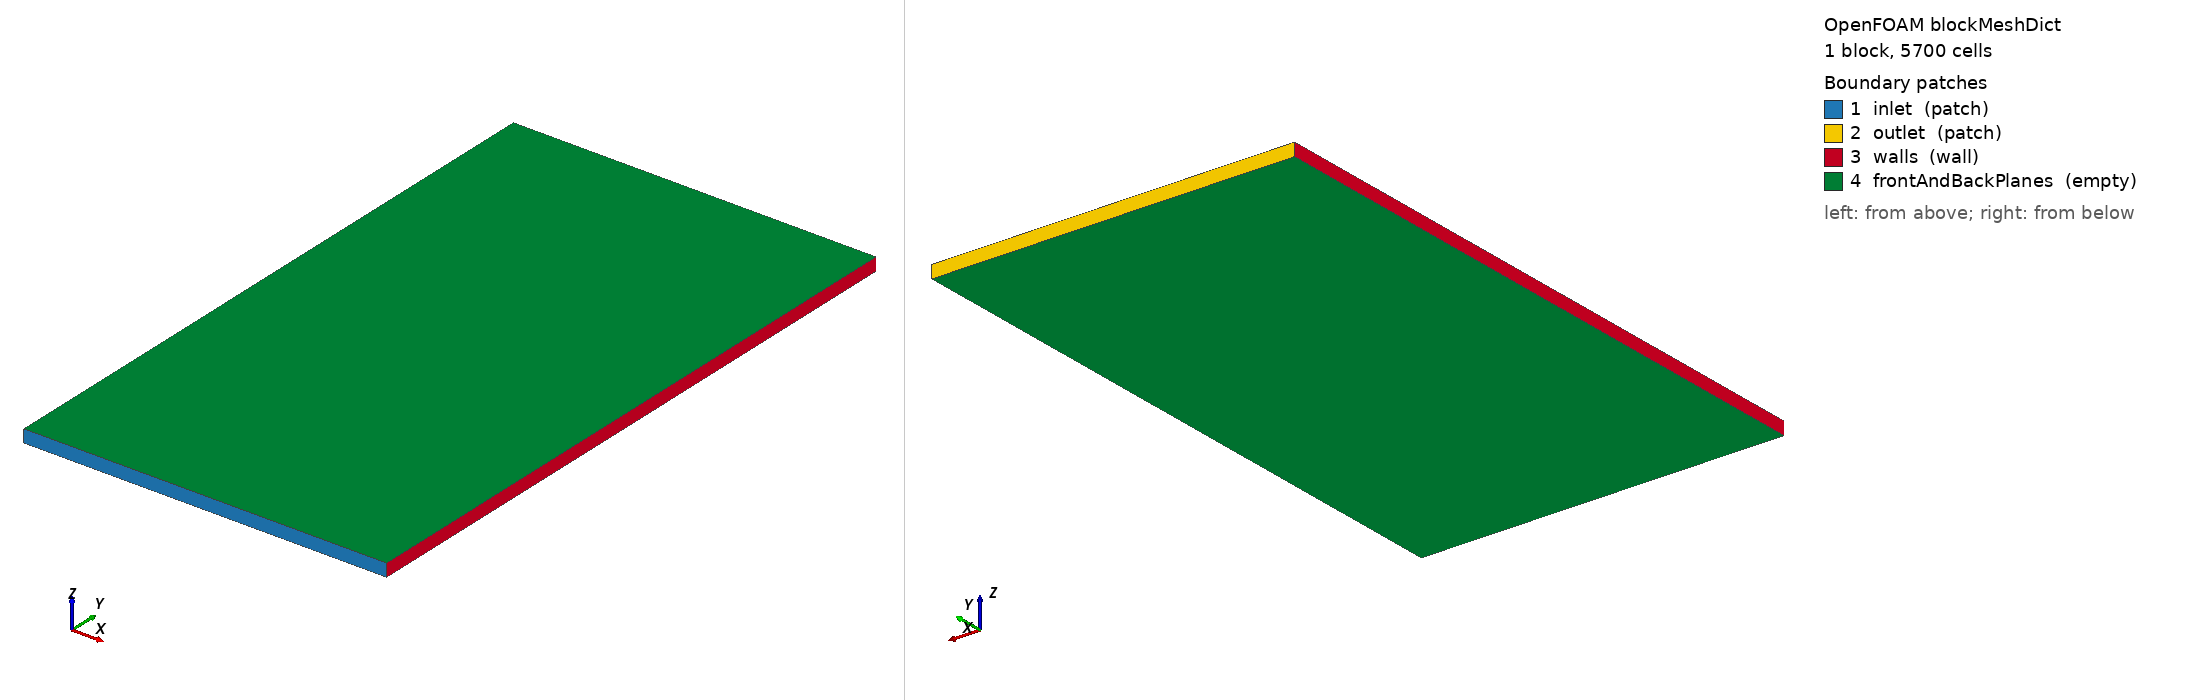

OpenFOAM case: the mesh blockMesh builds from blockMeshDict, 1 block(s), 5700 cells. Boundary patches (legend numbers): 1 inlet (patch), 2 outlet (patch), 3 walls (wall), 4 frontAndBackPlanes (empty). Left view from above one corner, right view from below the opposite corner. Boundary conditions: 18 field file(s) under 0/; 4 of 4 drawn patches have an entry in a shipped field file.

=== system/blockMeshDict ===
/*--------------------------------*- C++ -*----------------------------------*\
  =========                 |
  \\      /  F ield         | OpenFOAM: The Open Source CFD Toolbox
   \\    /   O peration     | Website:  https://openfoam.org
    \\  /    A nd           | Version:  13
     \\/     M anipulation  |
\*---------------------------------------------------------------------------*/
FoamFile
{
    format      ascii;
    class       dictionary;
    object      blockMeshDict;
}
// * * * * * * * * * * * * * * * * * * * * * * * * * * * * * * * * * * * * * //

convertToMeters 1;

vertices
(
    (0 0 -0.01)
    (0.57 0 -0.01)
    (0.57 1.0 -0.01)
    (0 1.0 -0.01)
    (0 0 0.01)
    (0.57 0 0.01)
    (0.57 1.0 0.01)
    (0 1.0 0.01)
);

blocks
(
    hex (0 1 2 3 4 5 6 7) (57 100 1) simpleGrading (1 1 1)
);

boundary
(
    inlet
    {
        type patch;
        faces
        (
            (1 5 4 0)
        );
    }

    outlet
    {
        type patch;
        faces
        (
            (3 7 6 2)
        );
    }

    walls
    {
        type wall;
        faces
        (
            (0 4 7 3)
            (2 6 5 1)
        );
    }

    frontAndBackPlanes
    {
        type empty;
        faces
        (
            (0 3 2 1)
            (4 5 6 7)
        );
    }
);


// ************************************************************************* //


=== system/controlDict ===
/*--------------------------------*- C++ -*----------------------------------*\
  =========                 |
  \\      /  F ield         | OpenFOAM: The Open Source CFD Toolbox
   \\    /   O peration     | Website:  https://openfoam.org
    \\  /    A nd           | Version:  13
     \\/     M anipulation  |
\*---------------------------------------------------------------------------*/
FoamFile
{
    format      ascii;
    class       dictionary;
    location    "system";
    object      controlDict;
}
// * * * * * * * * * * * * * * * * * * * * * * * * * * * * * * * * * * * * * //

application     foamRun;

solver          OpenPDAC;

startFrom       startTime;

startTime       0.0;

stopAt          endTime;

endTime         10.0;

deltaT          1e-6;

writeControl    adjustableRunTime;

writeInterval   0.1;

purgeWrite      0;

writeFormat     binary;

writePrecision  6;

writeCompression off;

timeFormat      general;

timePrecision   6;

runTimeModifiable on;

adjustTimeStep  yes;

maxCo           0.1;

maxDeltaT       0.01;

// ************************************************************************* //


=== 0/Theta.particles1 ===
/*--------------------------------*- C++ -*----------------------------------*\
  =========                 |
  \\      /  F ield         | OpenFOAM: The Open Source CFD Toolbox
   \\    /   O peration     | Website:  https://openfoam.org
    \\  /    A nd           | Version:  13
     \\/     M anipulation  |
\*---------------------------------------------------------------------------*/
FoamFile
{
    format      binary;
    class       volScalarField;
    location    "0";
    object      Theta.particles1;
}
// * * * * * * * * * * * * * * * * * * * * * * * * * * * * * * * * * * * * * //

dimensions      [0 2 -2 0 0 0 0];

internalField   uniform 0.0001;

boundaryField
{
    inlet
    {
        type            fixedValue;
        value           uniform 0.0001;
    }
    outlet
    {
        type            zeroGradient;
    }
    walls
    {
        type            JohnsonJacksonParticleTheta;
        restitutionCoefficient 0.97;
        specularityCoefficient 0.1;
        value           uniform 0.0001;
    }
    frontAndBackPlanes
    {
        type            empty;
    }
}


// ************************************************************************* //


=== 0/Theta.particles2 ===
/*--------------------------------*- C++ -*----------------------------------*\
  =========                 |
  \\      /  F ield         | OpenFOAM: The Open Source CFD Toolbox
   \\    /   O peration     | Website:  https://openfoam.org
    \\  /    A nd           | Version:  13
     \\/     M anipulation  |
\*---------------------------------------------------------------------------*/
FoamFile
{
    format      binary;
    class       volScalarField;
    location    "0";
    object      Theta.particles2;
}
// * * * * * * * * * * * * * * * * * * * * * * * * * * * * * * * * * * * * * //

dimensions      [0 2 -2 0 0 0 0];

internalField   uniform 0.0001;

boundaryField
{
    inlet
    {
        type            fixedValue;
        value           uniform 0.0001;
    }
    outlet
    {
        type            zeroGradient;
    }
    walls
    {
        type            JohnsonJacksonParticleTheta;
        restitutionCoefficient 0.97;
        specularityCoefficient 0.1;
        value           uniform 0.0001;
    }
    frontAndBackPlanes
    {
        type            empty;
    }
}


// ************************************************************************* //


=== 0/U ===
/*--------------------------------*- C++ -*----------------------------------*\
  =========                 |
  \\      /  F ield         | OpenFOAM: The Open Source CFD Toolbox
   \\    /   O peration     | Website:  https://openfoam.org
    \\  /    A nd           | Version:  13
     \\/     M anipulation  |
\*---------------------------------------------------------------------------*/
FoamFile
{
    format      binary;
    class       volVectorField;
    location    "0";
    object      U;
}
// * * * * * * * * * * * * * * * * * * * * * * * * * * * * * * * * * * * * * //

dimensions      [0 1 -1 0 0 0 0];

internalField   uniform (0 0 0);

boundaryField
{
    inlet
    {
        type            interstitialInletVelocity;
        alpha           alpha.air;
        inletVelocity   uniform (0 0.25 0);
        value           uniform (0 0 0);
    }
    outlet
    {
        type            pressureInletOutletVelocity;
        phi             phi.air;
        value           uniform (0 0 0);
    }
    walls
    {
        type            noSlip;
    }
    frontAndBackPlanes
    {
        type            empty;
    }
}


// ************************************************************************* //


=== 0/U.air ===
/*--------------------------------*- C++ -*----------------------------------*\
  =========                 |
  \\      /  F ield         | OpenFOAM: The Open Source CFD Toolbox
   \\    /   O peration     | Website:  https://openfoam.org
    \\  /    A nd           | Version:  13
     \\/     M anipulation  |
\*---------------------------------------------------------------------------*/
FoamFile
{
    format      binary;
    class       volVectorField;
    location    "0";
    object      U.air;
}
// * * * * * * * * * * * * * * * * * * * * * * * * * * * * * * * * * * * * * //

dimensions      [0 1 -1 0 0 0 0];

internalField   uniform (0 0.1 0);

boundaryField
{
inlet
{
    type            uniformFixedValue;
    uniformValue    table
    (
        (0       (0 0.1 0))
        (0.2    (0 0.55 0))
        (0.5    (0 1.10 0))
    );
    value           uniform (0 0 0);
}
    outlet
    {
        type            pressureInletOutletVelocity;
        phi             phi.air;
        value           uniform (0 0 0);
    }
    walls
    {
        type            noSlip;
    }
    frontAndBackPlanes
    {
        type            empty;
    }
}


// ************************************************************************* //


=== 0/U.particles1 ===
/*--------------------------------*- C++ -*----------------------------------*\
  =========                 |
  \\      /  F ield         | OpenFOAM: The Open Source CFD Toolbox
   \\    /   O peration     | Website:  https://openfoam.org
    \\  /    A nd           | Version:  13
     \\/     M anipulation  |
\*---------------------------------------------------------------------------*/
FoamFile
{
    format      binary;
    class       volVectorField;
    location    "0";
    object      U.particles1;
}
// * * * * * * * * * * * * * * * * * * * * * * * * * * * * * * * * * * * * * //

dimensions      [0 1 -1 0 0 0 0];

internalField   uniform (0 0 0);

boundaryField
{
    inlet
    {
        type            JohnsonJacksonParticleSlip;
        // type            fixedValue;        
        specularityCoefficient 0.01;
        value           uniform (0 0 0);
    }
    outlet
    {
        /*
        type            pressureInletOutletVelocity;
        phi             phi.particles1;
        value           uniform (0 0 0);
        */
        type            JohnsonJacksonParticleSlip;
        // type            fixedValue;        
        specularityCoefficient 0.01;
        value           uniform (0 0 0);
    }
    walls
    {
        type            JohnsonJacksonParticleSlip;
        // type            fixedValue;        
        specularityCoefficient 0.01;
        value           uniform (0 0 0);
    }
    frontAndBackPlanes
    {
        type            empty;
    }
}


// ************************************************************************* //


=== 0/U.particles2 ===
/*--------------------------------*- C++ -*----------------------------------*\
  =========                 |
  \\      /  F ield         | OpenFOAM: The Open Source CFD Toolbox
   \\    /   O peration     | Website:  https://openfoam.org
    \\  /    A nd           | Version:  13
     \\/     M anipulation  |
\*---------------------------------------------------------------------------*/
FoamFile
{
    format      binary;
    class       volVectorField;
    location    "0";
    object      U.particles2;
}
// * * * * * * * * * * * * * * * * * * * * * * * * * * * * * * * * * * * * * //

dimensions      [0 1 -1 0 0 0 0];

internalField   uniform (0 0 0);

boundaryField
{
    inlet
    {
        type            fixedValue;
        value           uniform (0 0 0);
    }
    outlet
    {
        /*
        type            pressureInletOutletVelocity;
        phi             phi.particles2;
        value           uniform (0 0 0);
        */
        type            JohnsonJacksonParticleSlip;
        // type            fixedValue;        
        specularityCoefficient 0.01;
        value           uniform (0 0 0);
    }
    walls
    {
        type            JohnsonJacksonParticleSlip;
        // type            fixedValue;
        specularityCoefficient 0.01;
        value           uniform (0 0 0);
    }
    frontAndBackPlanes
    {
        type            empty;
    }
}


// ************************************************************************* //


=== 0/alphat.air ===
/*--------------------------------*- C++ -*----------------------------------*\
  =========                 |
  \\      /  F ield         | OpenFOAM: The Open Source CFD Toolbox
   \\    /   O peration     | Website:  https://openfoam.org
    \\  /    A nd           | Version:  13
     \\/     M anipulation  |
\*---------------------------------------------------------------------------*/
FoamFile
{
    format      binary;
    class       volScalarField;
    location    "0";
    object      alphat.air;
}
// * * * * * * * * * * * * * * * * * * * * * * * * * * * * * * * * * * * * * //

dimensions      [1 -1 -1 0 0 0 0];

internalField   uniform 0;

boundaryField
{
    inlet
    {
        type            calculated;
        value           uniform 0;
    }
    outlet
    {
        type            calculated;
        value           uniform 0;
    }
    walls
    {
        type            compressible::alphatWallFunction;
        Prt             0.85;
        value           uniform 0;
    }
    frontAndBackPlanes
    {
        type            empty;
    }
}


// ************************************************************************* //


=== 0/alphat.particles1 ===
/*--------------------------------*- C++ -*----------------------------------*\
  =========                 |
  \\      /  F ield         | OpenFOAM: The Open Source CFD Toolbox
   \\    /   O peration     | Website:  https://openfoam.org
    \\  /    A nd           | Version:  13
     \\/     M anipulation  |
\*---------------------------------------------------------------------------*/
FoamFile
{
    format      binary;
    class       volScalarField;
    location    "0";
    object      alphat.particles1;
}
// * * * * * * * * * * * * * * * * * * * * * * * * * * * * * * * * * * * * * //

dimensions      [1 -1 -1 0 0 0 0];

internalField   uniform 0;

boundaryField
{
    inlet
    {
        type            calculated;
        value           uniform 0;
    }
    outlet
    {
        type            calculated;
        value           uniform 0;
    }
    walls
    {
        type            calculated;
        value           uniform 0;
    }
    frontAndBackPlanes
    {
        type            empty;
    }
}


// ************************************************************************* //


=== 0/alphat.particles2 ===
/*--------------------------------*- C++ -*----------------------------------*\
  =========                 |
  \\      /  F ield         | OpenFOAM: The Open Source CFD Toolbox
   \\    /   O peration     | Website:  https://openfoam.org
    \\  /    A nd           | Version:  13
     \\/     M anipulation  |
\*---------------------------------------------------------------------------*/
FoamFile
{
    format      binary;
    class       volScalarField;
    location    "0";
    object      alphat.particles2;
}
// * * * * * * * * * * * * * * * * * * * * * * * * * * * * * * * * * * * * * //

dimensions      [1 -1 -1 0 0 0 0];

internalField   uniform 0;

boundaryField
{
    inlet
    {
        type            calculated;
        value           uniform 0;
    }
    outlet
    {
        type            calculated;
        value           uniform 0;
    }
    walls
    {
        type            calculated;
        value           uniform 0;
    }
    frontAndBackPlanes
    {
        type            empty;
    }
}


// ************************************************************************* //


=== 0/epsilon.air ===
/*--------------------------------*- C++ -*----------------------------------*\
  =========                 |
  \\      /  F ield         | OpenFOAM: The Open Source CFD Toolbox
   \\    /   O peration     | Website:  https://openfoam.org
    \\  /    A nd           | Version:  13
     \\/     M anipulation  |
\*---------------------------------------------------------------------------*/
FoamFile
{
    format      binary;
    class       volScalarField;
    location    "0";
    object      epsilon.air;
}
// * * * * * * * * * * * * * * * * * * * * * * * * * * * * * * * * * * * * * //

dimensions      [0 2 -3 0 0 0 0];

internalField   uniform 10;

boundaryField
{
    inlet
    {
        type            fixedValue;
        value           uniform 10;
    }
    outlet
    {
        type            inletOutlet;
        phi             phi.air;
        inletValue      uniform 10;
        value           uniform 10;
    }
    walls
    {
        type            epsilonWallFunction;
        value           uniform 10;
    }
    frontAndBackPlanes
    {
        type            empty;
    }
}


// ************************************************************************* //


=== 0/k.air ===
/*--------------------------------*- C++ -*----------------------------------*\
  =========                 |
  \\      /  F ield         | OpenFOAM: The Open Source CFD Toolbox
   \\    /   O peration     | Website:  https://openfoam.org
    \\  /    A nd           | Version:  13
     \\/     M anipulation  |
\*---------------------------------------------------------------------------*/
FoamFile
{
    format      binary;
    class       volScalarField;
    location    "0";
    object      k.air;
}
// * * * * * * * * * * * * * * * * * * * * * * * * * * * * * * * * * * * * * //

dimensions      [0 2 -2 0 0 0 0];

internalField   uniform 1;

boundaryField
{
    inlet
    {
        type            fixedValue;
        value           uniform 1;
    }
    outlet
    {
        type            inletOutlet;
        phi             phi.air;
        inletValue      uniform 1;
        value           uniform 1;
    }
    walls
    {
        type            kqRWallFunction;
        value           uniform 1;
    }
    frontAndBackPlanes
    {
        type            empty;
    }
}


// ************************************************************************* //


=== 0/muMix ===
/*--------------------------------*- C++ -*----------------------------------*\
  =========                 |
  \\      /  F ield         | OpenFOAM: The Open Source CFD Toolbox
   \\    /   O peration     | Website:  https://openfoam.org
    \\  /    A nd           | Version:  13
     \\/     M anipulation  |
\*---------------------------------------------------------------------------*/
FoamFile
{
    format      binary;
    class       volScalarField;
    location    "0";
    object      muMix;
}
// * * * * * * * * * * * * * * * * * * * * * * * * * * * * * * * * * * * * * //

dimensions      [1 -1 -1 0 0 0 0];

internalField   uniform 0;

boundaryField
{
    inlet
    {
        type            calculated;
        value           uniform 0;
    }
    outlet
    {
        type            calculated;
        value           uniform 0;
    }
    walls
    {
        type            calculated;
        value           uniform 0;
    }
    frontAndBackPlanes
    {
        type            empty;
    }
}


// ************************************************************************* //


=== 0/nut.air ===
/*--------------------------------*- C++ -*----------------------------------*\
  =========                 |
  \\      /  F ield         | OpenFOAM: The Open Source CFD Toolbox
   \\    /   O peration     | Website:  https://openfoam.org
    \\  /    A nd           | Version:  13
     \\/     M anipulation  |
\*---------------------------------------------------------------------------*/
FoamFile
{
    format      binary;
    class       volScalarField;
    location    "0";
    object      nut.air;
}
// * * * * * * * * * * * * * * * * * * * * * * * * * * * * * * * * * * * * * //

dimensions      [0 2 -1 0 0 0 0];

internalField   uniform 0;

boundaryField
{
    inlet
    {
        type            calculated;
        value           uniform 0;
    }
    outlet
    {
        type            calculated;
        value           uniform 0;
    }
    walls
    {
        type            nutkWallFunction;
        value           uniform 0;
    }
    frontAndBackPlanes
    {
        type            empty;
    }
}


// ************************************************************************* //


=== 0/nut.particles1 ===
/*--------------------------------*- C++ -*----------------------------------*\
  =========                 |
  \\      /  F ield         | OpenFOAM: The Open Source CFD Toolbox
   \\    /   O peration     | Website:  https://openfoam.org
    \\  /    A nd           | Version:  13
     \\/     M anipulation  |
\*---------------------------------------------------------------------------*/
FoamFile
{
    format      binary;
    class       volScalarField;
    location    "0";
    object      nut.particles1;
}
// * * * * * * * * * * * * * * * * * * * * * * * * * * * * * * * * * * * * * //

dimensions      [0 2 -1 0 0 0 0];

internalField   uniform 0;

boundaryField
{
    inlet
    {
        type            calculated;
        value           uniform 0;
    }
    outlet
    {
        type            calculated;
        value           uniform 0;
    }
    walls
    {
        type            calculated;
        value           uniform 0;
    }
    frontAndBackPlanes
    {
        type            empty;
    }
}


// ************************************************************************* //


=== 0/nut.particles2 ===
/*--------------------------------*- C++ -*----------------------------------*\
  =========                 |
  \\      /  F ield         | OpenFOAM: The Open Source CFD Toolbox
   \\    /   O peration     | Website:  https://openfoam.org
    \\  /    A nd           | Version:  13
     \\/     M anipulation  |
\*---------------------------------------------------------------------------*/
FoamFile
{
    format      binary;
    class       volScalarField;
    location    "0";
    object      nut.particles2;
}
// * * * * * * * * * * * * * * * * * * * * * * * * * * * * * * * * * * * * * //

dimensions      [0 2 -1 0 0 0 0];

internalField   uniform 0;

boundaryField
{
    inlet
    {
        type            calculated;
        value           uniform 0;
    }
    outlet
    {
        type            calculated;
        value           uniform 0;
    }
    walls
    {
        type            calculated;
        value           uniform 0;
    }
    frontAndBackPlanes
    {
        type            empty;
    }
}


// ************************************************************************* //


=== 0/p ===
/*--------------------------------*- C++ -*----------------------------------*\
  =========                 |
  \\      /  F ield         | OpenFOAM: The Open Source CFD Toolbox
   \\    /   O peration     | Website:  https://openfoam.org
    \\  /    A nd           | Version:  13
     \\/     M anipulation  |
\*---------------------------------------------------------------------------*/
FoamFile
{
    format      binary;
    class       volScalarField;
    location    "0";
    object      p;
}
// * * * * * * * * * * * * * * * * * * * * * * * * * * * * * * * * * * * * * //

dimensions      [1 -1 -2 0 0 0 0];

internalField   uniform 101325;

boundaryField
{
    inlet
    {
        type            calculated;
        value           uniform 101325;
    }
    outlet
    {
        type            calculated;
        value           uniform 101325;
    }
    walls
    {
        type            calculated;
        value           uniform 101325;
    }
    frontAndBackPlanes
    {
        type            empty;
    }
}


// ************************************************************************* //


=== 0/p_rgh ===
/*--------------------------------*- C++ -*----------------------------------*\
  =========                 |
  \\      /  F ield         | OpenFOAM: The Open Source CFD Toolbox
   \\    /   O peration     | Website:  https://openfoam.org
    \\  /    A nd           | Version:  13
     \\/     M anipulation  |
\*---------------------------------------------------------------------------*/
FoamFile
{
    format      binary;
    class       volScalarField;
    location    "0";
    object      p_rgh;
}
// * * * * * * * * * * * * * * * * * * * * * * * * * * * * * * * * * * * * * //

dimensions      [1 -1 -2 0 0 0 0];

internalField   uniform 101325;

boundaryField
{
    inlet
    {
        type            fixedFluxPressure;
        gradient        uniform 0;
        value           uniform 101325;
    }
    outlet
    {
        type            prghPressure;
        p               uniform 101325;
        value           uniform 101325;
        rho             rho;
    }
    walls
    {
        type            fixedFluxPressure;
        gradient        uniform 0;
        value           uniform 101325;
    }
    frontAndBackPlanes
    {
        type            empty;
    }
}


// ************************************************************************* //


=== 0/ph_rgh ===
/*--------------------------------*- C++ -*----------------------------------*\
  =========                 |
  \\      /  F ield         | OpenFOAM: The Open Source CFD Toolbox
   \\    /   O peration     | Website:  https://openfoam.org
    \\  /    A nd           | Version:  13
     \\/     M anipulation  |
\*---------------------------------------------------------------------------*/
FoamFile
{
    format      binary;
    class       volScalarField;
    location    "0";
    object      ph_rgh;
}
// * * * * * * * * * * * * * * * * * * * * * * * * * * * * * * * * * * * * * //

dimensions      [1 -1 -2 0 0 0 0];

internalField   uniform 0;

boundaryField
{
    inlet
    {
        type            fixedFluxPressure;
        gradient        uniform 0;
        value           uniform 0;
    }
    outlet
    {
        type            fixedFluxPressure;
        gradient        uniform 0;
        value           uniform 0;
    }
    walls
    {
        type            fixedValue;
        value           uniform 0;
    }
    frontAndBackPlanes
    {
        type            empty;
    }
}


// ************************************************************************* //
